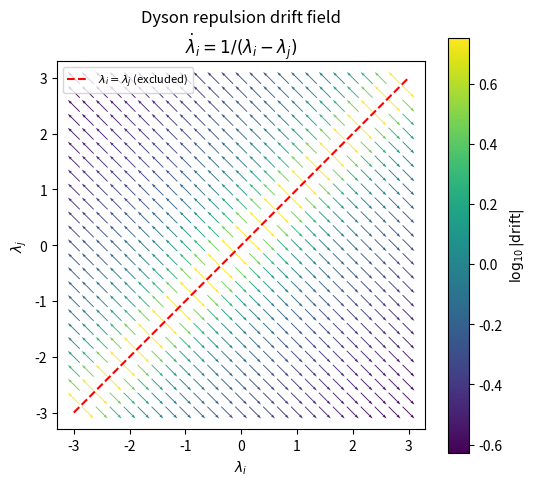

Here is the Python script that generated this plot: (Note: this script raises an exception after producing the figure.)
"""
Real illustration of the Dyson Brownian motion drift term stated in
article.tex's Definition (Dyson Brownian motion): for two eigenvalues
lambda_i, lambda_j, the deterministic (non-noise) part of the SDE is

    d(lambda_i)/dt =  1/(lambda_i - lambda_j)
    d(lambda_j)/dt = -1/(lambda_i - lambda_j)

This is an exact vector field on the (lambda_i, lambda_j) plane, not a
decorative diagram: it is the literal drift term from the SDE already
written in the paper, restricted to a pair of eigenvalues. Plotting it
shows the repulsion mechanism directly -- arrows point away from the
diagonal lambda_i=lambda_j everywhere, diverging as the two approach
it, which is the mechanical reason two eigenvalues never cross under
this dynamics (matches the avoided crossings in Fig. 3/4, now for a
real gene-correlation matrix rather than this idealized 2-eigenvalue
toy system).
"""
import numpy as np
import matplotlib
matplotlib.use("Agg")
import matplotlib.pyplot as plt

lo, hi = -3, 3
n = 25
li = np.linspace(lo, hi, n)
lj = np.linspace(lo, hi, n)
LI, LJ = np.meshgrid(li, lj)

diff = LI - LJ
with np.errstate(divide="ignore", invalid="ignore"):
    dLI = 1.0 / diff
    dLJ = -1.0 / diff

# Mask the singular diagonal (excluded region: eigenvalues never sit
# exactly on top of each other under this dynamics).
mask = np.abs(diff) < 0.15
dLI[mask] = np.nan
dLJ[mask] = np.nan

# Normalize arrow length for display (direction matters, not magnitude,
# since the drift diverges at the diagonal); color encodes true
# magnitude on a log scale.
mag = np.sqrt(dLI ** 2 + dLJ ** 2)
dLI_n = dLI / mag
dLJ_n = dLJ / mag

fig, ax = plt.subplots(figsize=(5.5, 5))
strm = ax.quiver(LI, LJ, dLI_n, dLJ_n, np.log10(mag), cmap="viridis",
                  pivot="mid", scale=22)
ax.plot([lo, hi], [lo, hi], "r--", lw=1.5, label=r"$\lambda_i=\lambda_j$ (excluded)")
cbar = fig.colorbar(strm, ax=ax)
cbar.set_label(r"$\log_{10}|\mathrm{drift}|$")
ax.set_xlabel(r"$\lambda_i$")
ax.set_ylabel(r"$\lambda_j$")
ax.set_title("Dyson repulsion drift field\n" r"$\dot\lambda_i=1/(\lambda_i-\lambda_j)$")
ax.legend(loc="upper left", fontsize=8)
ax.set_aspect("equal")
fig.tight_layout()
fig.savefig("../figures/fig5_dyson_vector_field.pdf")
print("Saved figures/fig5_dyson_vector_field.pdf")

# NOTE: a streamplot version was tried and discarded -- this field only
# ever moves parallel to the (1,-1) direction (its value is
# +-(1,-1)/|lambda_i-lambda_j|, never rotational), so matplotlib's
# streamplot integrator produces a spurious closed-loop artifact near
# the diagonal that does not reflect the true field. The quiver plot
# above is the honest representation; do not "fix" this by re-adding
# a streamplot without first checking the artifact is gone.
